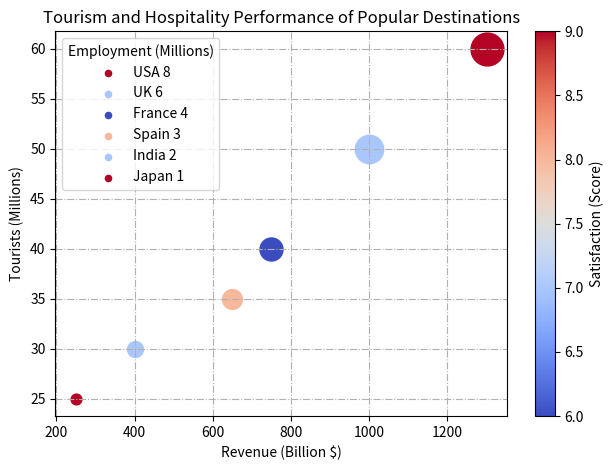

Python code for this plot: (Note: this script raises an exception after producing the figure.)

import matplotlib.pyplot as plt
import matplotlib.cm as cm
import matplotlib.colors as colors

# Transform the given data into three variables:
data_labels = ['Revenue (Billion $)', 'Tourists (Millions)', 'Employment (Millions)', 'Satisfaction (Score)']

data = [[1300, 60, 8, 9], [1000, 50, 6, 7], [750, 40, 4, 6], [650, 35, 3, 8], [400, 30, 2, 7], [250, 25, 1, 9]]

line_labels = ['USA', 'UK', 'France', 'Spain', 'India', 'Japan']

# Plot the data with the type of bubble chart
fig = plt.figure()
ax = fig.add_subplot()

# Set parameters to accurately reflect the differences in data values
norm = colors.Normalize(vmin=min([x[3] for x in data]), vmax=max([x[3] for x in data]))
cmap = cm.get_cmap('coolwarm')

# Iterate through each row of data
for i in range(len(data)):
    ax.scatter(data[i][0], data[i][1], label=None, s= 60 + 500 * (data[i][2] - min([x[2] for x in data])) / (max([x[2] for x in data]) - min([x[2] for x in data])), c=cmap(norm(data[i][3])))
    ax.scatter([], [], label=line_labels[i] + ' ' + str(data[i][2]), s=20, c=cmap(norm(data[i][3])))

# Plot the legend with the title
ax.legend(title=data_labels[2])

# Add a color bar for the bubble colors
sm = cm.ScalarMappable(cmap=cmap, norm=norm)
sm.set_array([])
plt.colorbar(sm, ax=ax, label=data_labels[3])

# Adjust other parameters
ax.grid(linestyle='-.')
ax.set_xlabel(data_labels[0])
ax.set_ylabel(data_labels[1])
ax.set_title('Tourism and Hospitality Performance of Popular Destinations')

plt.tight_layout()
plt.savefig('/cpfs01/user/yehancheng/workspace/datasets/SimChartV2/demo/bubble/png/33_2023122270050.png')
plt.clf()